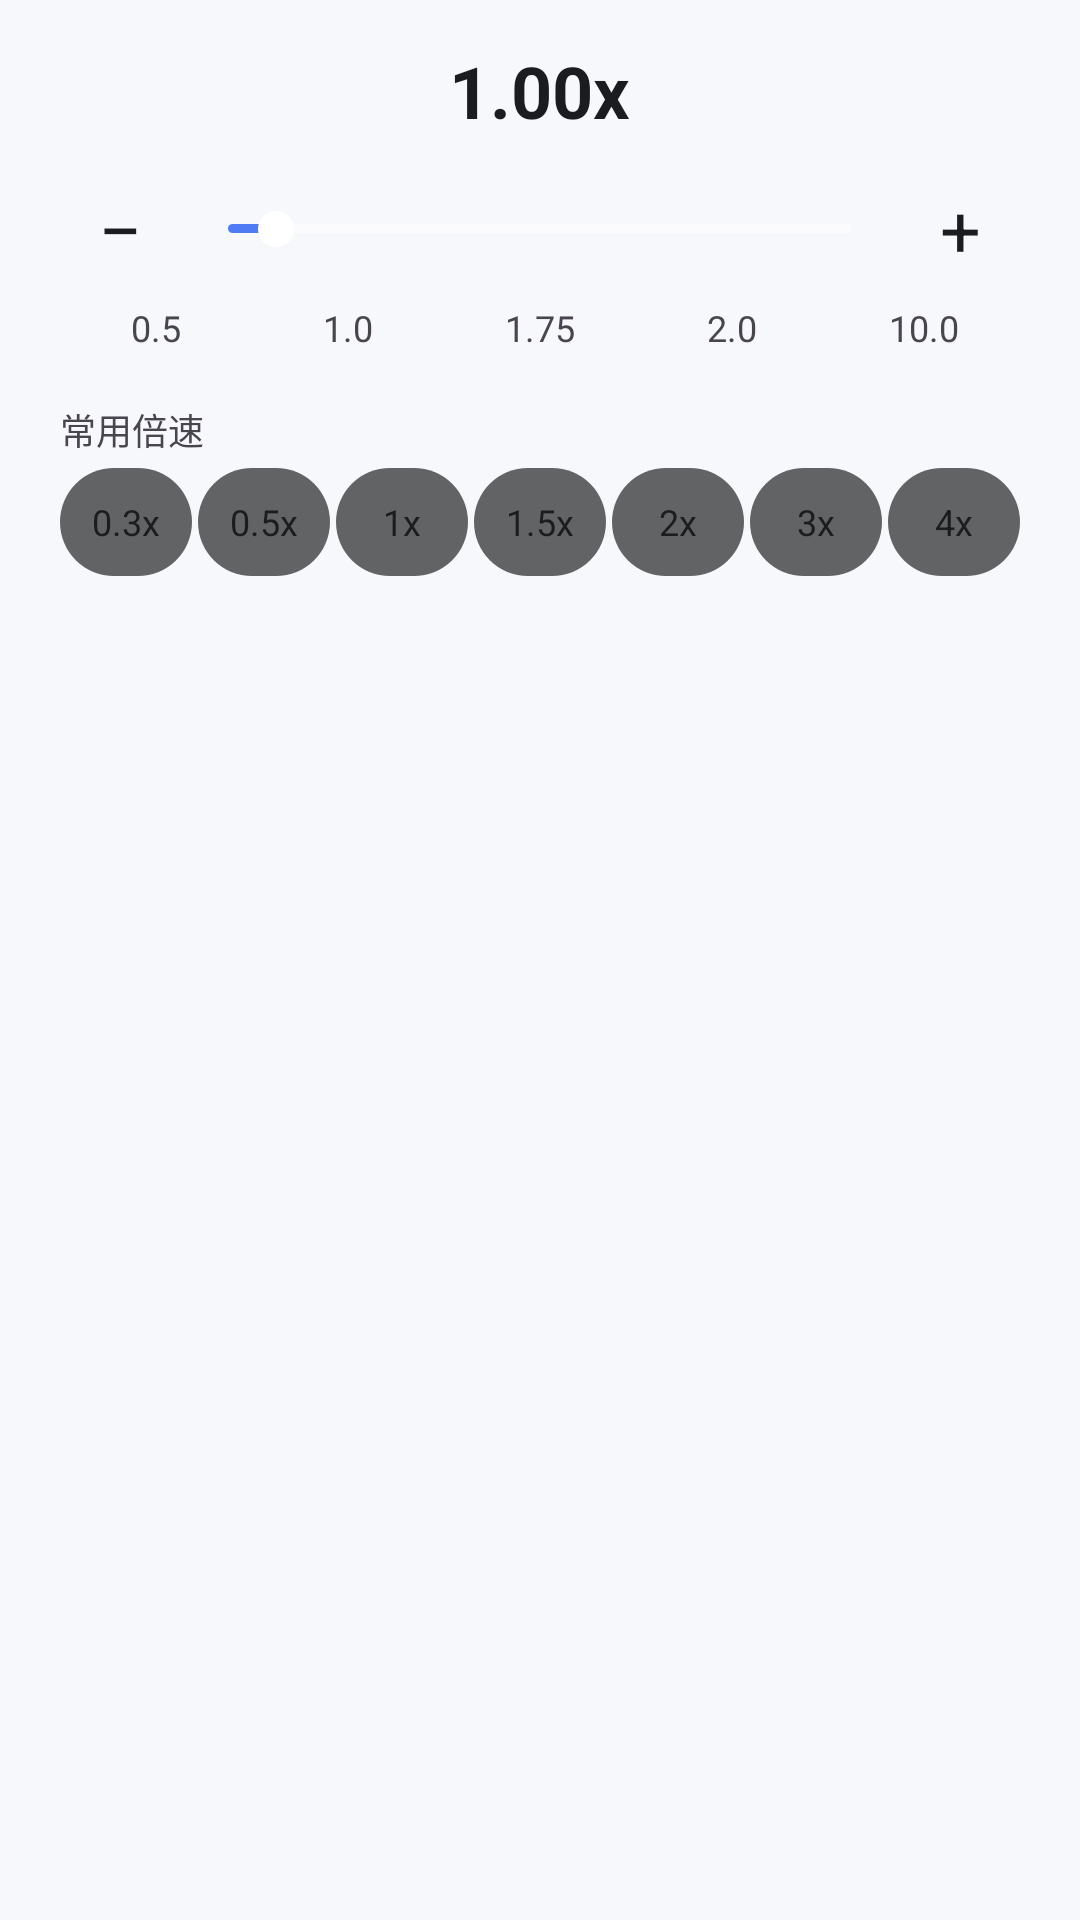

Write the Android layout XML for this screen, with the resource values it uses.
<!-- AndroidManifest.xml: application theme Theme.SmbPlayer -->
<!-- res/layout/dialog_speed_control.xml -->
<?xml version="1.0" encoding="utf-8"?>
<LinearLayout xmlns:android="http://schemas.android.com/apk/res/android"
    android:layout_width="match_parent"
    android:layout_height="wrap_content"
    android:orientation="vertical"
    android:paddingStart="20dp"
    android:paddingEnd="20dp"
    android:paddingTop="14dp"
    android:paddingBottom="18dp">

    <TextView
        android:id="@+id/speed_value"
        android:layout_width="wrap_content"
        android:layout_height="wrap_content"
        android:layout_gravity="center_horizontal"
        android:text="1.00x"
        android:textColor="?attr/colorOnSurface"
        android:textSize="24sp"
        android:textStyle="bold" />

    <LinearLayout
        android:layout_width="match_parent"
        android:layout_height="wrap_content"
        android:layout_marginTop="10dp"
        android:gravity="center_vertical"
        android:orientation="horizontal">

        <TextView
            android:id="@+id/speed_minus"
            android:layout_width="40dp"
            android:layout_height="40dp"
            android:gravity="center"
            android:text="−"
            android:textColor="?attr/colorOnSurface"
            android:textSize="26sp" />

        <SeekBar
            android:id="@+id/speed_seek"
            android:layout_width="0dp"
            android:layout_height="28dp"
            android:layout_weight="1"
            android:max="39"
            android:progress="3"
            android:progressDrawable="@drawable/bg_seek_progress"
            android:thumb="@drawable/bg_seek_thumb"
            android:splitTrack="false" />

        <TextView
            android:id="@+id/speed_plus"
            android:layout_width="40dp"
            android:layout_height="40dp"
            android:gravity="center"
            android:text="+"
            android:textColor="?attr/colorOnSurface"
            android:textSize="24sp" />
    </LinearLayout>

    <LinearLayout
        android:layout_width="match_parent"
        android:layout_height="wrap_content"
        android:orientation="horizontal">

        <TextView android:id="@+id/speed_tick_0" android:layout_width="0dp" android:layout_height="26dp" android:layout_weight="1" android:gravity="center" android:text="0.5" android:textColor="?attr/colorOnSurfaceVariant" android:textSize="12sp" />
        <TextView android:id="@+id/speed_tick_1" android:layout_width="0dp" android:layout_height="26dp" android:layout_weight="1" android:gravity="center" android:text="1.0" android:textColor="?attr/colorOnSurfaceVariant" android:textSize="12sp" />
        <TextView android:id="@+id/speed_tick_2" android:layout_width="0dp" android:layout_height="26dp" android:layout_weight="1" android:gravity="center" android:text="1.75" android:textColor="?attr/colorOnSurfaceVariant" android:textSize="12sp" />
        <TextView android:id="@+id/speed_tick_3" android:layout_width="0dp" android:layout_height="26dp" android:layout_weight="1" android:gravity="center" android:text="2.0" android:textColor="?attr/colorOnSurfaceVariant" android:textSize="12sp" />
        <TextView android:id="@+id/speed_tick_4" android:layout_width="0dp" android:layout_height="26dp" android:layout_weight="1" android:gravity="center" android:text="10.0" android:textColor="?attr/colorOnSurfaceVariant" android:textSize="12sp" />
    </LinearLayout>

    <TextView
        android:layout_width="wrap_content"
        android:layout_height="wrap_content"
        android:layout_marginTop="12dp"
        android:text="常用倍速"
        android:textColor="?attr/colorOnSurfaceVariant"
        android:textSize="12sp" />

    <LinearLayout
        android:layout_width="match_parent"
        android:layout_height="wrap_content"
        android:layout_marginTop="4dp"
        android:orientation="horizontal">

        <TextView android:id="@+id/speed_preset_0" android:layout_width="0dp" android:layout_height="36dp" android:layout_weight="1" android:layout_marginEnd="2dp" android:background="@drawable/bg_hint_pill" android:gravity="center" android:text="0.3x" android:textColor="?attr/colorOnSurface" android:textSize="12sp" />
        <TextView android:id="@+id/speed_preset_1" android:layout_width="0dp" android:layout_height="36dp" android:layout_weight="1" android:layout_marginEnd="2dp" android:background="@drawable/bg_hint_pill" android:gravity="center" android:text="0.5x" android:textColor="?attr/colorOnSurface" android:textSize="12sp" />
        <TextView android:id="@+id/speed_preset_2" android:layout_width="0dp" android:layout_height="36dp" android:layout_weight="1" android:layout_marginEnd="2dp" android:background="@drawable/bg_hint_pill" android:gravity="center" android:text="1x" android:textColor="?attr/colorOnSurface" android:textSize="12sp" />
        <TextView android:id="@+id/speed_preset_3" android:layout_width="0dp" android:layout_height="36dp" android:layout_weight="1" android:layout_marginEnd="2dp" android:background="@drawable/bg_hint_pill" android:gravity="center" android:text="1.5x" android:textColor="?attr/colorOnSurface" android:textSize="12sp" />
        <TextView android:id="@+id/speed_preset_4" android:layout_width="0dp" android:layout_height="36dp" android:layout_weight="1" android:layout_marginEnd="2dp" android:background="@drawable/bg_hint_pill" android:gravity="center" android:text="2x" android:textColor="?attr/colorOnSurface" android:textSize="12sp" />
        <TextView android:id="@+id/speed_preset_5" android:layout_width="0dp" android:layout_height="36dp" android:layout_weight="1" android:layout_marginEnd="2dp" android:background="@drawable/bg_hint_pill" android:gravity="center" android:text="3x" android:textColor="?attr/colorOnSurface" android:textSize="12sp" />
        <TextView android:id="@+id/speed_preset_6" android:layout_width="0dp" android:layout_height="36dp" android:layout_weight="1" android:background="@drawable/bg_hint_pill" android:gravity="center" android:text="4x" android:textColor="?attr/colorOnSurface" android:textSize="12sp" />
    </LinearLayout>
</LinearLayout>
<!-- resources referenced by this layout -->
<resources>
  <!-- drawable bg_hint_pill (drawable) -->
  <?xml version="1.0" encoding="utf-8"?>
  <shape xmlns:android="http://schemas.android.com/apk/res/android"
      android:shape="rectangle">
      <solid android:color="@color/player_scrim" />
      <corners android:radius="24dp" />
  </shape>
  <!-- drawable bg_seek_progress (drawable) -->
  <?xml version="1.0" encoding="utf-8"?>
  <layer-list xmlns:android="http://schemas.android.com/apk/res/android">
      <item
          android:id="@android:id/background"
          android:gravity="center_vertical"
          android:height="3dp">
          <shape android:shape="rectangle">
              <solid android:color="#66FFFFFF" />
              <corners android:radius="2dp" />
          </shape>
      </item>
      <item
          android:id="@android:id/secondaryProgress"
          android:gravity="center_vertical"
          android:height="3dp">
          <clip>
              <shape android:shape="rectangle">
                  <solid android:color="#59FFFFFF" />
                  <corners android:radius="2dp" />
              </shape>
          </clip>
      </item>
      <item
          android:id="@android:id/progress"
          android:gravity="center_vertical"
          android:height="3dp">
          <clip>
              <shape android:shape="rectangle">
                  <solid android:color="@color/player_accent" />
                  <corners android:radius="2dp" />
              </shape>
          </clip>
      </item>
  </layer-list>
  <!-- drawable bg_seek_thumb (drawable) -->
  <?xml version="1.0" encoding="utf-8"?>
  <shape xmlns:android="http://schemas.android.com/apk/res/android"
      android:shape="oval">
      <size android:width="12dp" android:height="12dp" />
      <solid android:color="@color/player_seek_thumb" />
  </shape>
  <style name="Theme.SmbPlayer" parent="Theme.Material3.DayNight.NoActionBar">
          <item name="colorPrimary">@color/primary</item>
          <item name="colorOnPrimary">@color/on_primary</item>
          <item name="colorSecondary">@color/secondary</item>
          <item name="android:colorBackground">@color/background</item>
          <item name="colorSurface">@color/surface</item>
          <item name="colorOnSurface">@color/on_surface</item>
          <item name="colorOutline">@color/outline</item>
          <item name="android:statusBarColor">@color/primary</item>
      </style>
  <color name="player_scrim">#99000000</color>
  <color name="player_accent">#FF4F7CF5</color>
  <color name="player_seek_thumb">#FFFFFFFF</color>
  <color name="primary">#FF4F7CF5</color>
  <color name="on_primary">#FFFFFFFF</color>
  <color name="secondary">#FF26A69A</color>
  <color name="background">#FFF7F8FC</color>
  <color name="surface">#FFFFFFFF</color>
  <color name="on_surface">#FF1B1C1F</color>
  <color name="outline">#FFE1E3EA</color>
</resources>
